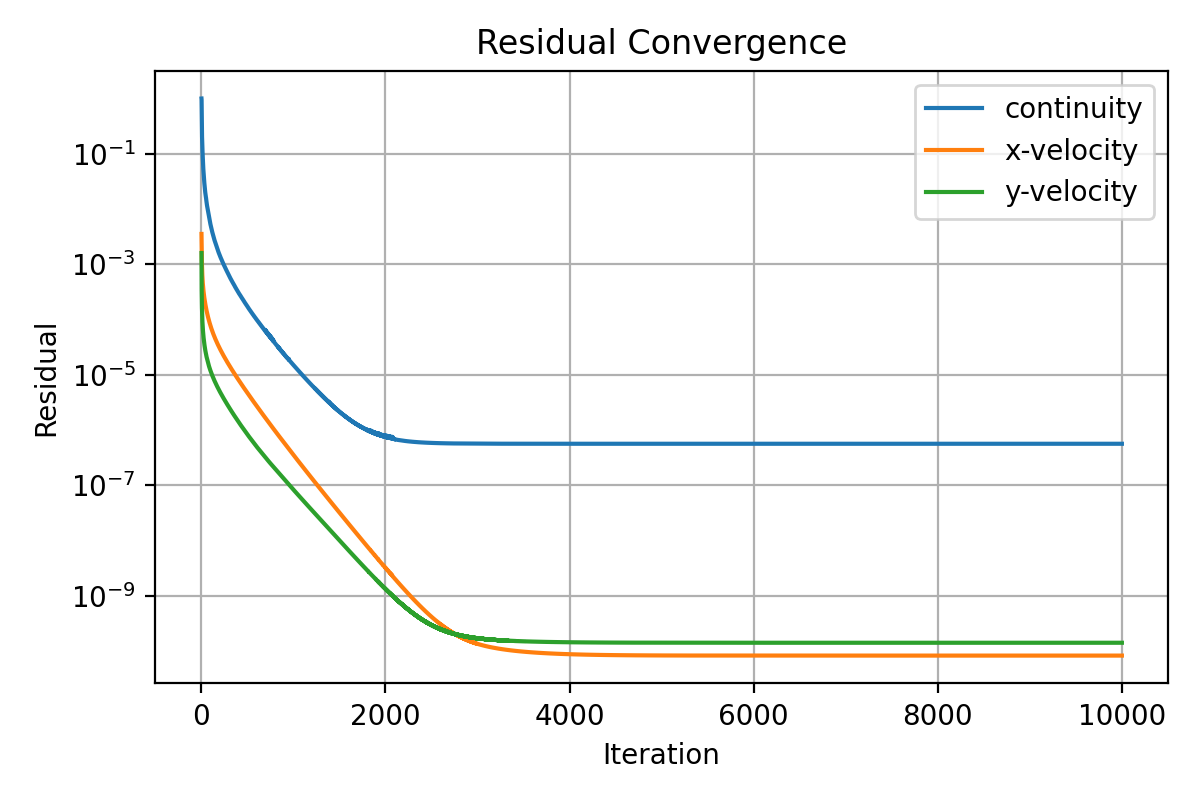

Source data for this figure (header and first rows):
iter, continuity, x-velocity, y-velocity
1, 1.0, 0.003531, 0.001593
2, 0.9536, 0.00256, 0.0005328
3, 0.6474, 0.001883, 0.0003317
4, 0.4058, 0.001382, 0.0002428
5, 0.2943, 0.001152, 0.0001936
6, 0.2346, 0.000978, 0.0001623
7, 0.2026, 0.0008481, 0.0001396
8, 0.176, 0.0007643, 0.0001225
9, 0.1581, 0.0006839, 0.0001095
10, 0.1413, 0.0006277, 9.972731057301648e-05
11, 0.125, 0.00058, 9.153688297780713e-05
12, 0.1113, 0.0005425, 8.479389270371616e-05
13, 0.1009, 0.0005094, 7.901048573613783e-05
14, 0.09171, 0.0004795, 7.405368985105791e-05
15, 0.08386, 0.0004548, 6.964056228432354e-05
16, 0.07735, 0.0004328, 6.5917360161561e-05
17, 0.07235, 0.0004118, 6.259595268435773e-05
18, 0.06622, 0.0003937, 5.950187327167461e-05
19, 0.06118, 0.0003772, 5.666523112027803e-05
20, 0.05625, 0.0003624, 5.425161262324312e-05
21, 0.05258, 0.0003487, 5.20121261617798e-05
22, 0.04962, 0.0003357, 4.984449417425786e-05
23, 0.04647, 0.0003233, 4.804720688834268e-05
24, 0.04388, 0.0003122, 4.621176079289556e-05
25, 0.04095, 0.0003019, 4.460042295186004e-05
26, 0.03911, 0.0002924, 4.307934266139091e-05
27, 0.0375, 0.0002833, 4.160060025772458e-05
28, 0.03527, 0.0002745, 4.034279316692114e-05
29, 0.03327, 0.0002666, 3.905510481041914e-05
30, 0.0317, 0.0002591, 3.784202430060643e-05
31, 0.03051, 0.0002521, 3.676486175236208e-05
32, 0.02944, 0.0002451, 3.570122284616364e-05
33, 0.02815, 0.0002387, 3.472438946972459e-05
34, 0.02694, 0.0002325, 3.379206164844209e-05
35, 0.02619, 0.0002263, 3.286712663413844e-05
36, 0.0249, 0.0002207, 3.208163538966115e-05
37, 0.02367, 0.0002154, 3.128656882749371e-05
38, 0.02284, 0.0002102, 3.049478032043027e-05
39, 0.02205, 0.0002053, 2.979920446246967e-05
40, 0.02143, 0.0002006, 2.908415615996804e-05
41, 0.02054, 0.000196, 2.838155197734936e-05
42, 0.01984, 0.0001916, 2.778727550479994e-05
43, 0.01919, 0.0001875, 2.713665453760504e-05
44, 0.01876, 0.0001834, 2.656342564839221e-05
45, 0.01827, 0.0001795, 2.60137190462044e-05
46, 0.01775, 0.0001757, 2.550135916188743e-05
47, 0.01719, 0.0001721, 2.496733361000669e-05
48, 0.01691, 0.0001686, 2.442492546935255e-05
49, 0.01632, 0.0001653, 2.39830295957783e-05
50, 0.01605, 0.000162, 2.352596925245005e-05
51, 0.01535, 0.0001588, 2.308929510809997e-05
52, 0.01507, 0.0001558, 2.262006378808139e-05
53, 0.01468, 0.0001528, 2.223164171296116e-05
54, 0.01407, 0.0001499, 2.184488218039168e-05
55, 0.01361, 0.0001472, 2.146147840526743e-05
56, 0.01332, 0.0001445, 2.104619366577692e-05
57, 0.01294, 0.0001419, 2.07258174592785e-05
58, 0.01268, 0.0001393, 2.033617322632602e-05
59, 0.01234, 0.0001369, 2.002548924146375e-05
60, 0.01188, 0.0001345, 1.966920071348209e-05
... 9,940 more rows
